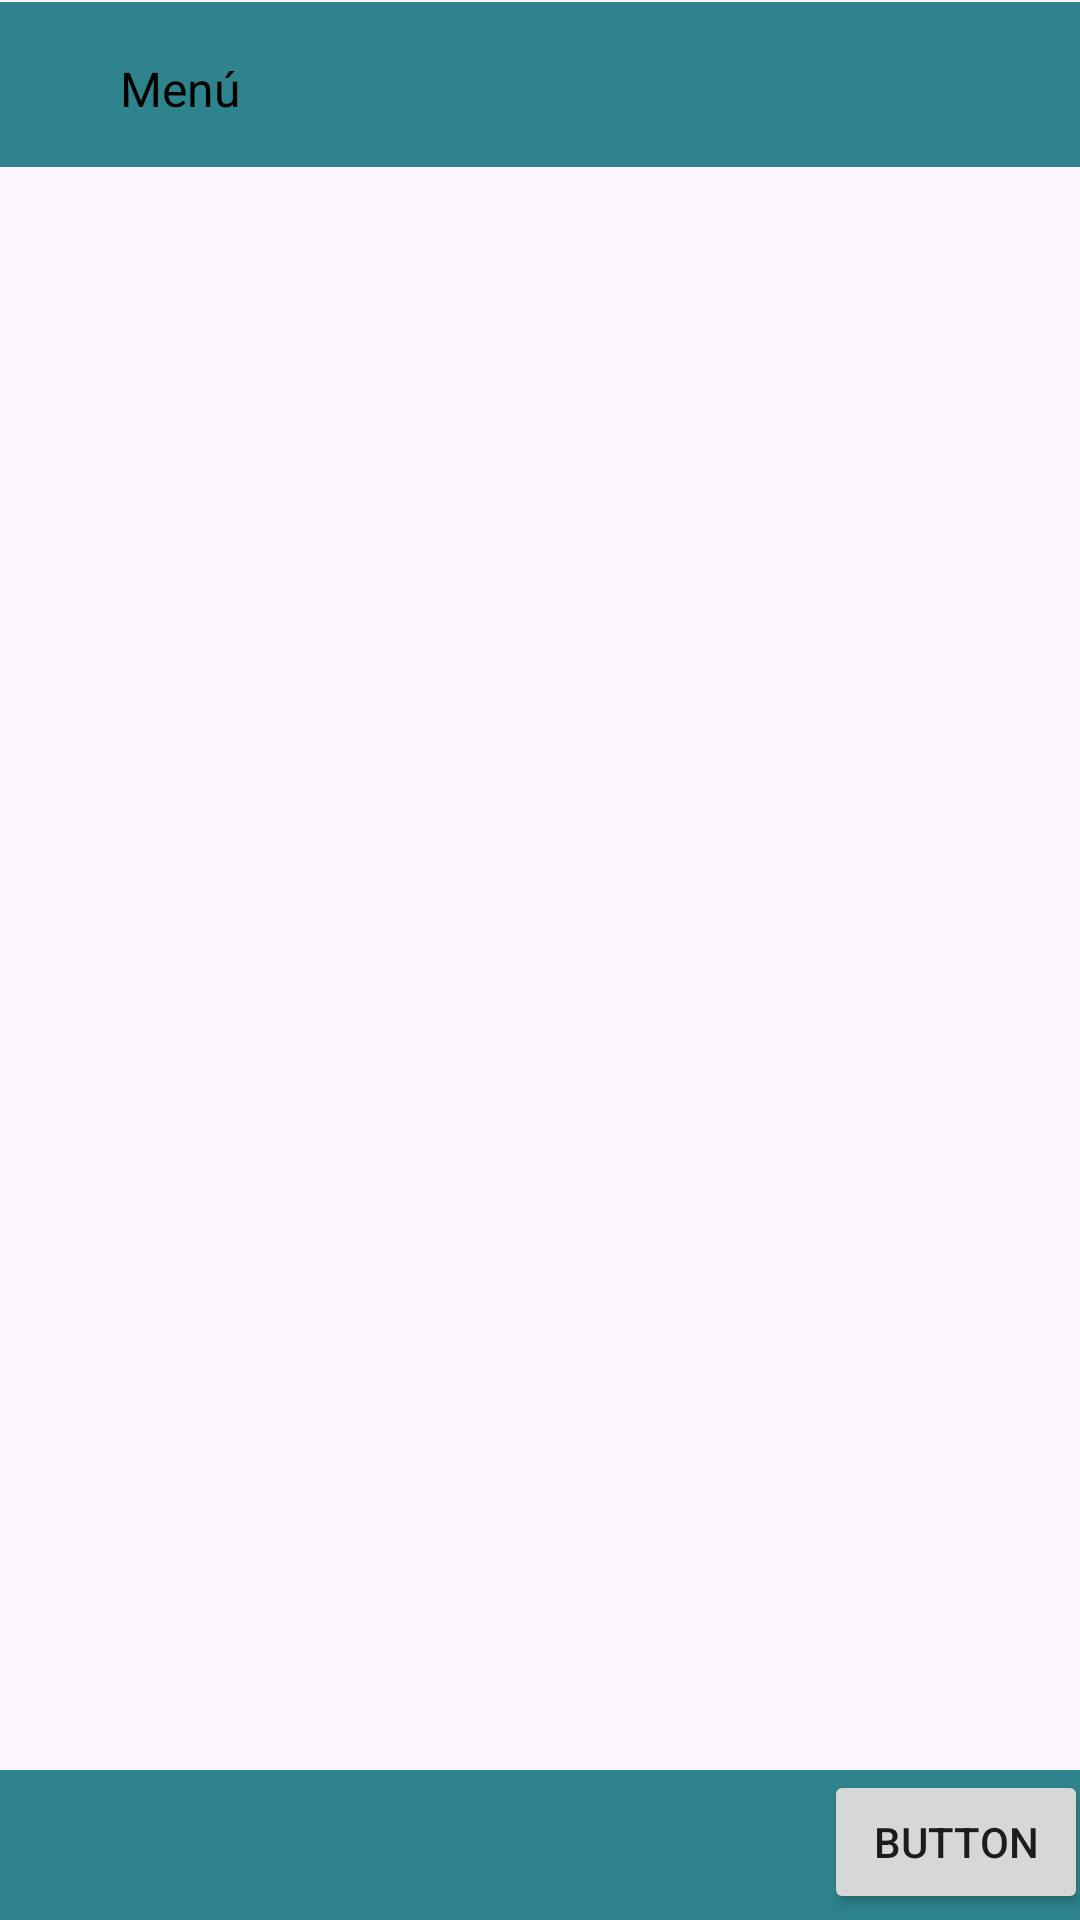

The Android layout XML behind this screen, and the referenced resources:
<!-- AndroidManifest.xml: application theme Theme.AppCocoBowl -->
<!-- res/layout/activity_menu_formulario1.xml -->
<?xml version="1.0" encoding="utf-8"?>
<androidx.constraintlayout.widget.ConstraintLayout xmlns:android="http://schemas.android.com/apk/res/android"
    xmlns:app="http://schemas.android.com/apk/res-auto"
    xmlns:tools="http://schemas.android.com/tools"
    android:id="@+id/main"
    android:layout_width="match_parent"
    android:layout_height="match_parent"
    tools:context=".MenuFormulario1">
    <androidx.constraintlayout.widget.ConstraintLayout
        android:id="@+id/constraintLayout8"
        android:layout_width="409dp"
        android:layout_height="545dp"
        app:layout_constraintBottom_toTopOf="@+id/constraintLayout7"
        app:layout_constraintEnd_toEndOf="parent"
        app:layout_constraintHorizontal_bias="0.0"
        app:layout_constraintStart_toStartOf="parent"
        app:layout_constraintTop_toBottomOf="@+id/constraintLayout1"
        app:layout_constraintVertical_bias="0.978">

        <LinearLayout
            android:id="@+id/listado"
            android:layout_width="407dp"
            android:layout_height="543dp"
            android:backgroundTint="#A33D3D"
            android:orientation="vertical"
            app:layout_constraintBottom_toBottomOf="parent"
            app:layout_constraintEnd_toEndOf="parent"
            app:layout_constraintHorizontal_bias="0.5"
            app:layout_constraintStart_toStartOf="parent"
            app:layout_constraintTop_toTopOf="parent"
            app:layout_constraintVertical_bias="0.5">

            <ListView
                android:id="@+id/lvListadoBowls"
                android:layout_width="match_parent"
                android:layout_height="match_parent" />
        </LinearLayout>
    </androidx.constraintlayout.widget.ConstraintLayout>

    <androidx.constraintlayout.widget.ConstraintLayout
        android:id="@+id/constraintLayout7"
        android:layout_width="414dp"
        android:layout_height="50dp"
        android:background="@color/verde"
        app:layout_constraintBottom_toBottomOf="parent"
        app:layout_constraintEnd_toEndOf="parent"
        app:layout_constraintHorizontal_bias="0.666"
        app:layout_constraintStart_toStartOf="parent"
        app:layout_constraintTop_toBottomOf="@+id/constraintLayout1"
        app:layout_constraintVertical_bias="1.0">

        <Button
            android:id="@+id/bTAgregar"
            android:layout_width="wrap_content"
            android:layout_height="wrap_content"
            android:layout_marginEnd="16dp"
            android:layout_marginBottom="16dp"
            android:text="Button"
            app:layout_constraintBottom_toBottomOf="parent"
            app:layout_constraintEnd_toEndOf="parent"
            app:layout_constraintHorizontal_bias="1.0"
            app:layout_constraintStart_toStartOf="parent"
            app:layout_constraintTop_toTopOf="parent"
            app:layout_constraintVertical_bias="0.0" />
    </androidx.constraintlayout.widget.ConstraintLayout>

    <androidx.constraintlayout.widget.ConstraintLayout
        android:id="@+id/constraintLayout1"
        android:layout_width="412dp"
        android:layout_height="55dp"
        android:background="@color/verde"
        app:layout_constraintBottom_toBottomOf="parent"
        app:layout_constraintEnd_toEndOf="parent"
        app:layout_constraintHorizontal_bias="0.0"
        app:layout_constraintStart_toStartOf="parent"
        app:layout_constraintTop_toTopOf="parent"
        app:layout_constraintVertical_bias="0.001">

        <TextView
            android:id="@+id/textView"
            android:layout_width="43dp"
            android:layout_height="21dp"
            android:layout_marginStart="40dp"
            android:layout_marginTop="18dp"
            android:text="Menú"
            android:textColor="#000000"
            android:textSize="16sp"
            app:layout_constraintBottom_toBottomOf="parent"
            app:layout_constraintEnd_toEndOf="parent"
            app:layout_constraintHorizontal_bias="0.0"
            app:layout_constraintStart_toStartOf="parent"
            app:layout_constraintTop_toTopOf="parent"
            app:layout_constraintVertical_bias="0.0" />
    </androidx.constraintlayout.widget.ConstraintLayout>

    <androidx.constraintlayout.widget.ConstraintLayout
        android:layout_width="417dp"
        android:layout_height="76dp"
        android:background="@color/gris"
        app:layout_constraintBottom_toTopOf="@+id/constraintLayout8"
        app:layout_constraintEnd_toEndOf="parent"
        app:layout_constraintHorizontal_bias="0.428"
        app:layout_constraintStart_toStartOf="parent"
        app:layout_constraintTop_toBottomOf="@+id/constraintLayout1"
        app:layout_constraintVertical_bias="0.0">

        <ListView
            android:id="@+id/lvTipos_Bowl"
            android:layout_width="415dp"
            android:layout_height="74dp"
            app:layout_constraintBottom_toBottomOf="parent"
            app:layout_constraintEnd_toEndOf="parent"
            app:layout_constraintHorizontal_bias="0.5"
            app:layout_constraintStart_toStartOf="parent"
            app:layout_constraintTop_toTopOf="parent"
            app:layout_constraintVertical_bias="0.5" />
    </androidx.constraintlayout.widget.ConstraintLayout>


</androidx.constraintlayout.widget.ConstraintLayout>
<!-- resources referenced by this layout -->
<resources>
  <color name="gris"> #6593A6</color>
  <color name="verde"> #2E838C</color>
  <style name="Theme.AppCocoBowl" parent="Base.Theme.AppCocoBowl" />
  <style name="Base.Theme.AppCocoBowl" parent="Theme.Material3.DayNight.NoActionBar">
          
          
      </style>
</resources>
